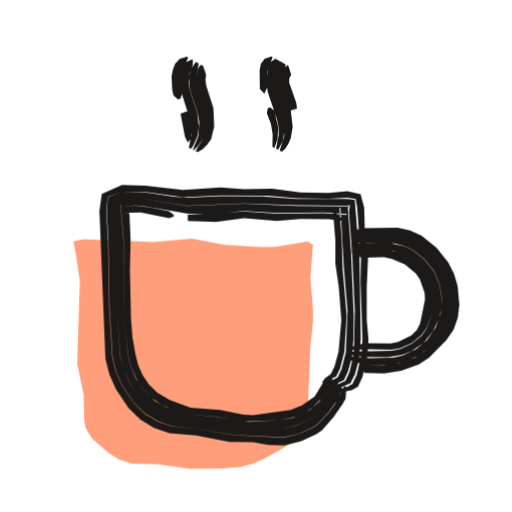
t = 0.00 s
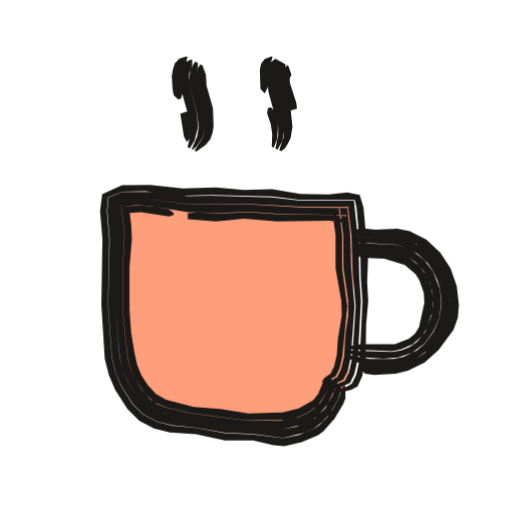
t = 0.53 s
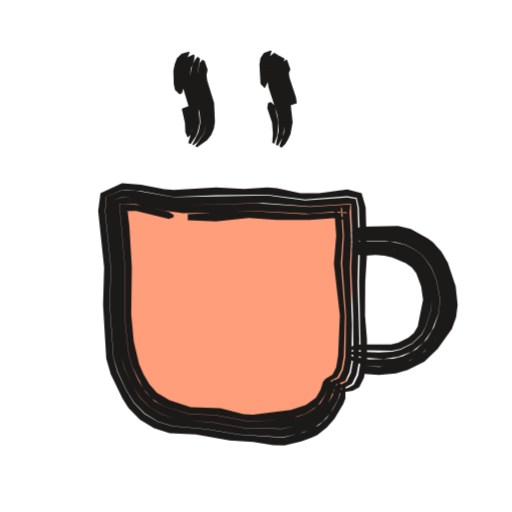
t = 1.04 s
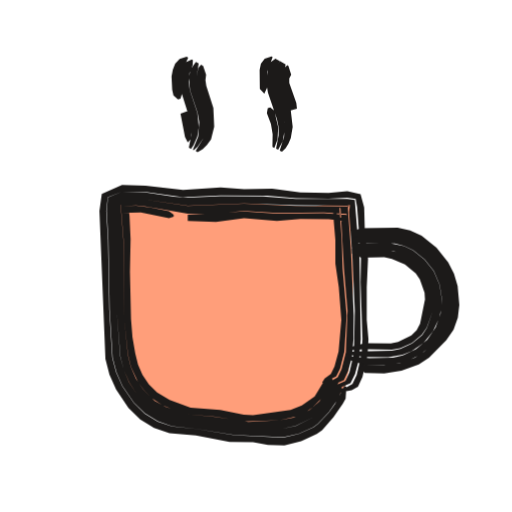
t = 1.51 s
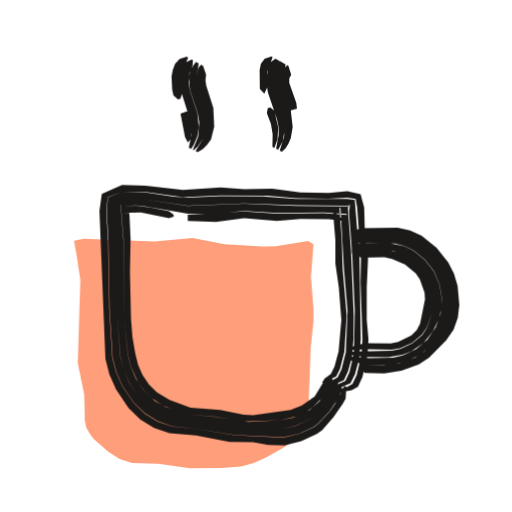
t = 2.09 s
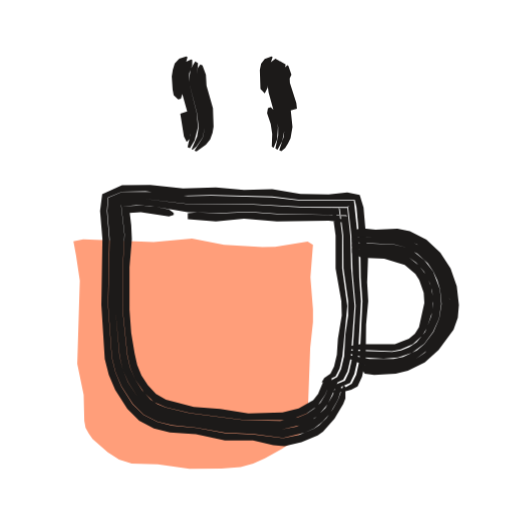
t = 2.57 s

The animated SVG that drew these frames (rendered in a browser with its animation timeline set to each time). Animation: 3 CSS @keyframes rules; one cycle of 3.04 s, repeats indefinitely.

<svg xmlns="http://www.w3.org/2000/svg" width="24" height="24" viewBox="0 0 24 24"><style>svg{--ai-spin:60deg}.ai-fill{animation:ai-fill 2600ms infinite}@keyframes ai-fill{0%,82%,100%{transform:translate(-1.9px,1.9px)}14%,70%{transform:translate(0,0)}}.ai-f1,.ai-f2{opacity:0}.ai-frame{animation:ai-boil 660ms steps(1,end) infinite}.ai-f1{animation-delay:-440ms}.ai-f2{animation-delay:-220ms}@keyframes ai-boil{0%{opacity:1}33.33%,100%{opacity:0}}.ai-target{transform-box:view-box;transform-origin:11px 20px;animation:ai-move 2600ms ease-in-out infinite}.ai-n1{animation-delay:70ms}.ai-n2{animation-delay:140ms}.ai-n3{animation-delay:210ms}@keyframes ai-move{0%,23.08%{transform:none}29.08%{transform:scale(1.1,0.9)}35.08%{transform:scale(0.95,1.05)}43.08%,100%{transform:none}}@media (prefers-reduced-motion:reduce){*{animation:none!important}}</style><g class="ai-fill"><path d="M5.34 9.41l.46-.09 3.3 .12 1.8-.16 1.5 .29 1.8 .11 .6-.01 1.52-.25 .25 .15-.12 1.53 .12 1.5 0 .6-.13 1.2-.11 3-.12 .63-.14 .29-.43 .47-.52 .35-.8 .44-.55 .25-.59 .16-.9 .07-1.5 .02-1.49-.22-1.22-.03-.59-.19-.53-.34-.71-.62-.18-.26-.15-.27-.06-.33-.03-1.22-.3-1.45 .12-3.9-.18-1.2z" fill="#FF9E7A"/></g><g fill="#1C1A19"><g class="ai-frame ai-f0"><path d="M16.14 18.09l-.44 .85-.28 .39-.51 .54-.22 .16-.69 .31-.73 .17-2.29-.11-1.78-.29-1.14-.12-.67-.23-.61-.37-.51-.5-.54-.79-.29-.65-.18-.69-.14-2.25-.06-3.3-.08-1.32 .07-.65 .67-.26 1.1 .02 1.76 .24 1.76-.08 2.2 .01 1.32 .12 1.54 .02 .88-.04 .39 .06 .07 .39 .18 2.42-.02 1.1 .09 2.65-.04 .7-.23 .98-.2 .43-.27 .15-.84 .23 .05 .05 .35-.01 .68-.13 .29-.17 .21-.45 .24-1.04 .04-.73-.08-.9 0-1.54 .06-1.32-.15-1.32-.03-1.1-.17-.62-.62-.14-.88 .08-1.32-.02-1.32-.18-1.32 .03-1.1-.08-1.76 .11-1.76-.2-1.1-.03-.95 .42-.11 .8 .28 6.93 .19 .74 .31 .69 .58 .87 .55 .54 .65 .4 .72 .25 1.24 .1 1.58 .3 1.1 .02 .7 .13 .77 .02 .79-.2 .73-.34 .25-.18 .53-.61 .44-.63 .13-.23 .04-.55zM15.94 17.97l-.16 .15-.59 .95-.49 .47-.83 .42-.67 .14-1.78-.01-2.61-.34-.62-.12-.61-.22-.56-.33-.61-.61-.36-.55-.25-.6-.17-.63-.16-2.18-.11-5.09 .36-.1 .88 0 2.2 .32 2.64-.1 2.42 .08 2.42 .02 .12-.04-.04 .34 .15 1.98 .12 2.64-.04 1.99-.21 .89-.19 .41-.93 .41 .04 .04 .59-.1 .54-.24 .21-.42 .19-.7 .08-.95-.06-3.75-.22-2.77-.35-.04-2.42 0-1.54-.12-1.98-.02-1.54 .08-.66-.05-1.32-.2-1.1-.03-.66 .26-.06 .64 .08 1.32 .06 3.3 .14 2.25 .18 .68 .28 .65 .54 .79 .51 .49 .61 .37 .66 .24 1.15 .12 1.77 .29 2.29 .1 .73-.16 .68-.31 .22-.16 .51-.54 .42-.6 .18-.43 .02-.26zM15.69 17.83l-.29 .3-.43 .69-.47 .41-.75 .35-.62 .12-1.49 .08-1.54-.24-1.23-.11-1.1-.35-.52-.29-.55-.55-.33-.49-.24-.55-.14-.57-.17-1.68-.04-3.74-.13-1.62 .07 .07 .66-.03 .44 .04 1.98 .34 1.32-.01 1.32-.11 1.54 .09 2.2-.02 1.1 .07-.32-.31 .16 2.86 .17 1.98-.08 1.95-.2 .79-.18 .38-.59 .34-.14 .11 .05 .04 .26-.03 .71-.32 .19-.41 .18-.64 .08-.89 .01-1.1-.13-3.08-.13-1.76-.01-.22 .06-.09-.09 .05-2.42-.03-2.42-.1-2.64 .1-2.2-.33-.88 0-.36 .1 .11 5.09 .17 2.18 .16 .63 .26 .6 .35 .55 .61 .61 .56 .33 .61 .22 .62 .12 2.61 .34 1.78 .01 .67-.15 .83-.41 .49-.47 .38-.56 .3-.58zM15.55 17.75l-.25 .05-.16 .14-.39 .64-.6 .42-.53 .22-1.76 .24-.44-.02-1.1-.23-1.39-.1-.98-.36-.59-.35-.38-.38-.3-.44-.21-.49-.13-.52-.13-.75-.07-.87-.05-2.2 .03-1.54-.05-1.1-.03-.22-.09-.14-.23 .23 .88-.02 1.32 .27 .22-.07 0-.1-.22-.16-.88-.18-.66-.08-.66 .02-.06-.07 .13 1.62 .03 3.74 .18 1.68 .14 .57 .33 .7 .24 .34 .41 .42 .49 .33 .71 .28 .56 .15 1.22 .11 1.32 .22 1.71-.06 .8-.18 .39-.18 .34-.24 .43-.44 .51-.87zM8.8 10.35l1.32 .05 1.32-.17 1.54 .12 1.1-.09 1.32 .01 .88 .11-.42-.24-.27-.42 .13 1.54 0 1.1 .16 1.1 .12 1.54-.13 1.47-.19 .71-.17 .35-.29 .21-.12 .18 .04 .03 .62-.3 .18-.37 .2-.78 .11-1.72-.19-2.2-.04-1.32-.11-1.54 .37 .35-1.1-.08-2.2 .02-1.54-.1-2.64 .15z"/><path d="M16.5 11.11l2.07-.04 .5 .13 .48 .22 .61 .48 .49 .61 .31 .72 .14 .78-.07 .78-.17 .5-.43 .65-.55 .54-.43 .28-.72 .26-.74 .1-.89-.01-.22 .09 0 .06 .22 .22 .91 .02 .81-.12 .81-.3 .48-.31 .81-.83 .34-.49 .2-.56 .07-.6-.08-.89-.17-.57-.27-.53-.55-.69-.7-.56-.54-.25-.58-.13-1.7 .03-.22 .07-.22 .15zM16.5 11.38l2 .03 .45 .12 .42 .2 .54 .43 .43 .54 .27 .64 .11 .68-.07 .68-.23 .65-.39 .57-.53 .45-.62 .29-.45 .1-1.11 .03-1.02-.09 0 .08 .14 .12 .66 .2 1.13 .01 .75-.14 .7-.33 .59-.5 .33-.4 .28-.45 .17-.5 .07-.78-.14-.78-.31-.73-.49-.61-.62-.49-.48-.22-.51-.13-1.63 0-.44 .12zM16.5 11.58l.22 .11 .22 .03 .88-.03 .62 .07 .74 .29 .47 .37 .37 .47 .23 .55 .09 .59-.07 .59-.26 .75-.22 .34-.47 .39-.55 .25-.39 .09-1.94 .04-.14 .03 0 .11 .8 .11 1.1 .01 .67-.11 .42-.17 .56-.39 .44-.53 .29-.62 .1-.44 .03-.46-.11-.68-.27-.63-.43-.54-.54-.43-.41-.2-.68-.14-1.55 0-.22 .06zM16.5 11.89l.44 .19 1.07-.02 .36 .08 .61 .26 .51 .42 .19 .28 .22 .62 .02 .32-.23 1.13-.16 .31-.25 .24-.62 .31-.34 .07-1.22-.01-.66 .17-.14 .08 0 .09 .8-.06 1.27 .02 .39-.07 .55-.25 .46-.38 .23-.33 .27-.74 .07-.59-.09-.59-.23-.55-.37-.47-.47-.37-.36-.17-.58-.15-.42-.04-.88 .03-.44-.06z"/><path d="M9.42 3.03l-.13 .16-.11 .61 .11 .54 .29 .85 .07 .76-.11 .51-.37 .62 .09 .05 .24-.14 .2-.2 .19-.25 .15-.6-.04-.88-.33-1.03-.04-.27 .03-.26-.14-.41zM9.18 2.9l-.24 .34-.09 .39 .06 .61 .35 1.04 .08 .45-.05 .67-.25 .62 .04 .02 .18-.16 .28-.42 .11-.51-.06-.77-.37-1.22-.01-.31 .1-.68zM8.99 2.79l-.27 .12-.15 .2-.13 .5 .07 .75 .45 1.42 .01 .55-.12 .59 .1 .06 .12-.18 .18-.41 .07-.43-.07-.67-.35-1.05-.06-.41 .04-.4 .15-.37 .01-.24zM8.75 2.66l-.33 .1-.21 .22-.11 .29-.06 .31 .03 .62 .06 .27 .21 .19 .12-.04 .08-.27-.07-.49 .05-.5 .3-.66zM8.46 5.33l.21 1.09 .13 .25 .14-.15 .05-.56-.1-.57-.11-.18z" class="ai-target"/><path d="M13.47 3.06l-.16 .14-.14 .6 .12 .54 .34 .83 .29-.08-.03-.27-.33-.93 0-.22 .09-.17-.13-.41zM13.11 2.86l-.26 .57-.04 .4 .08 .42 .35 1.04 .1 .44-.02 .68-.21 .65 .11 .05 .17-.17 .13-.21 .11-.25 .09-.53-.09-.78-.36-1.03-.06-.34 .18-.78zM12.91 2.75l-.21 .15-.13 .21-.09 .75 .08 .48 .42 1.24 .08 .38 0 .39-.12 .62 .1 .05 .21-.39 .12-.68-.1-.67-.35-1.04-.07-.41 .04-.4 .21-.57zM12.73 2.65l-.32 .1-.18 .24-.06 .29 .01 .89 .21 .22 .13-.28 0-.75 .26-.68zM12.55 5.07l-.04 .24 .19 .5 .08 .48-.01 .6 .09 .04 .15-.39 .03-.58-.18-.77-.19-.16z" class="ai-target"/></g><g class="ai-frame ai-f1"><path d="M16.09 18.06l-.24 .68-.24 .43-.3 .43-.36 .33-.69 .33-.99 .25-2.07-.13-1.55-.26-1.59-.14-.67-.22-.62-.36-.5-.51-.37-.61-.4-.85-.19-.68-.17-2.46 .05-1.76-.27-2.64 .06-.68 .74-.31 .22 0 .66 .05 1.54 .28 1.98-.08 2.42-.03 1.76 .23 1.98-.16 .44 .09 .1 .44 .06 1.54-.05 1.98 .09 3.62-.13 .74-.21 .43-.28 .15-.9 .2 .06 .04 .37 .01 .71-.12 .3-.16 .22-.45 .14-.79 0-1.02-.09-1.11 .01-1.54 .08-1.32-.06-2.2-.19-.67-.67-.17-1.32 .17-.88 .01-1.1-.24-.44-.03-1.1 .07-1.32-.08-1.98 .12-.44-.03-1.1-.21-.88-.07-1.01 .46-.11 .84 .28 2.64-.05 1.76 .15 2.52 .21 .73 .55 1.13 .28 .45 .54 .55 .66 .4 .73 .24 1.23 .05 1.58 .28 1.1 .07 .95 .16 .52 .01 .79-.19 .51-.19 .25-.11 .44-.35 .36-.42 .41-.69 .1-.25 0-.57zM15.89 17.94l-.15 .16-.15 .43-.34 .6-.33 .33-.61 .35-.44 .15-.67 .14-1.78-.04-1.54-.27-1.06-.06-.63-.11-.61-.2-.57-.33-.46-.46-.34-.56-.36-.77-.17-.61-.18-1.96 .03-2.2-.25-2.64 .01-.51 .43-.14 .44 0 1.54 .3 .88 .08 3.74-.11 2.2 .17 1.93-.13 .06 1.71-.05 1.32 .09 2.2 .02 2.01-.12 .68-.2 .41-.24 .13-.76 .25 .05 .03 .62-.07 .31-.08 .27-.15 .21-.43 .09-.48 .04-1.19-.08-2.65 .05-1.98-.05-1.54-.08-.4-.4-.07-1.98 .14-1.76-.23-4.4 .08-1.76-.3-.66-.03-.73 .3-.06 .68 .27 2.64-.05 1.76 .17 2.46 .2 .67 .39 .85 .38 .61 .5 .5 .61 .37 .67 .22 1.58 .13 1.55 .26 2.06 .13 .74-.16 .48-.17 .23-.1 .41-.3 .35-.38 .37-.65 .14-.46 0-.27zM15.64 17.8l-.25 .32-.14 .38-.22 .39-.32 .28-.36 .22-.4 .14-.82 .17-1.49 .05-1.54-.29-1.22-.05-1.12-.33-.52-.28-.41-.42-.32-.5-.32-.7-.16-.56-.19-1.67 .01-2.42-.26-2.98 .79 .02 1.32 .31 .88 .11 1.76-.02 1.32-.1 2.86 .14 1.1-.09 .66 .03-.11-.12-.14-.11 .09 1.32-.08 1.32 .18 2.42-.03 1.93-.11 .62-.19 .38-.64 .31-.16 .11 .05 .04 .29-.02 .75-.3 .2-.41 .09-.45 .03-1.77-.1-2.64 .06-1.32-.07-1.32 .03-.36-1.9 .12-2.42-.17-3.52 .09-.88-.08-1.54-.3-.44 .01-.43 .13-.01 .51 .25 2.64-.03 2.2 .18 1.96 .18 .61 .35 .77 .35 .55 .46 .47 .56 .32 .61 .21 .63 .11 1.06 .05 1.54 .27 1.78 .04 .67-.13 .44-.15 .61-.35 .33-.33 .12-.2 .45-1.03zM15.5 17.72l-.23 .05-.14 .17-.11 .34-.21 .36-.47 .34-.71 .24-1.77 .22-.44-.03-1.1-.28-1.38-.04-1-.33-.59-.35-.35-.4-.27-.46-.21-.48-.25-1.06-.12-1.28 .03-2.2-.12-1.98-.08-.66-.1-.17-.16 .18 .66-.01 1.54 .37 .22-.08 0-.1-.22-.15-1.32-.31-1-.07 .26 2.98-.01 2.42 .19 1.67 .16 .56 .52 1.04 .39 .45 .31 .22 .35 .19 1.11 .32 1.22 .05 1.54 .29 1.49-.05 .62-.11 .6-.2 .53-.35 .36-.53 .31-.75zM8.8 10.32l1.32 .06 1.54-.17 1.32 .1 1.54 0 1.1-.08 .66 .08-.37-.22-.25-.37 .1 1.32-.11 1.32 .28 2.42-.08 1.86-.09 .57-.08 .16-.1 .19-.33 .2-.13 .17 .03 .02 .28-.07 .39-.2 .19-.38 .11-.61 .05-1.91-.19-2.42 .09-1.32-.09-1.32 .3 .27-.66-.03-1.32 .08-2.64-.15-2.86 .15z"/><path d="M16.5 11.04l.44-.04 1.64-.01 .52 .14 .48 .23 .44 .31 .48 .63 .31 .71 .13 .49 .07 .51-.07 .76-.16 .48-.39 .66-.5 .58-.66 .4-.74 .24-.73 .07-.66-.05-.22 .07 .22 .31 .66 .05 .79-.08 .56-.16 .78-.39 .62-.59 .67-.94 .2-.55 .07-.58-.09-.87-.37-1.11-.3-.51-.4-.45-.24-.18-.8-.44-.59-.14-1.72 .03-.22 .08-.22 .15zM16.5 11.3l1.55-.01 .47 .05 .46 .12 .42 .21 .39 .28 .42 .56 .26 .64 .16 .87-.06 .66-.22 .64-.34 .58-.5 .48-.62 .31-.45 .12-1.12 .04-1.02-.19 0 .09 .14 .13 .66 .27 .9 .04 .49-.05 .5-.14 .7-.35 .56-.53 .55-.86 .16-.49 .07-.76-.07-.51-.13-.49-.31-.72-.49-.64-.44-.31-.48-.23-.53-.14-1.64 .01-.44 .12zM16.5 11.51l.22 .11 .22 .03 .88-.04 .63 .08 .77 .3 .33 .24 .36 .5 .21 .55 .13 .75-.06 .57-.24 .73-.18 .36-.44 .42-.55 .28-.39 .1-.63 .03-1.32-.05-.14 0 0 .11 .8 .19 .88 .05 .68-.1 .64-.24 .54-.42 .39-.55 .33-.83 .06-.66-.16-.87-.26-.63-.42-.57-.38-.27-.43-.21-.69-.15-1.56 .01-.22 .06zM16.5 11.82l.44 .18 .66-.05 .42 .03 .36 .09 .64 .27 .28 .2 .21 .27 .23 .62 .09 .62-.25 1.25-.18 .3-.26 .23-.47 .23-.34 .09-1.45 0-.44 .09-.14 .07 0 .09 2.08 .04 .39-.09 .55-.26 .43-.41 .19-.36 .24-.72 .07-.57-.13-.75-.21-.55-.36-.5-.33-.24-.37-.18-.6-.16-.43-.04-.88 .04-.44-.06z"/><path d="M9.46 3.06l-.13 .15-.11 .59 .05 .34 .33 1.04 .07 .77-.13 .51-.42 .6 .09 .04 .47-.32 .2-.24 .13-.3 .05-.3-.04-.88-.33-1.04-.03-.26 .05-.24-.14-.4zM9.22 2.92l-.23 .34-.12 .57 .06 .41 .4 1.26 .04 .45-.09 .45-.3 .59 .05 .02 .19-.14 .31-.41 .14-.51-.06-.77-.36-1.22-.01-.31 .11-.65zM9.03 2.82l-.26 .11-.16 .19-.13 .49 .06 .74 .44 1.42-.02 .56-.17 .57 .11 .05 .25-.36 .09-.2 .1-.43-.07-.68-.34-1.04-.06-.41 .05-.39 .15-.36 .02-.23zM8.8 2.69l-.33 .09-.22 .21-.11 .29-.06 .3 .02 .61 .06 .27 .21 .19 .12-.04 .08-.27-.07-.48 .06-.5 .3-.64zM8.48 5.32l.15 .65 .02 .44 .11 .24 .16-.14 .09-.55-.1-.57-.1-.19z" class="ai-target"/><path d="M13.45 3.05l-.15 .14-.09 .61 .13 .52 .33 .84 .29-.09-.04-.26-.31-.92-.03-.22 .07-.17-.15-.42zM13.08 2.85l-.17 .38-.06 .6 .14 .61 .35 1.06 .05 .45-.04 .47-.22 .64 .1 .06 .18-.17 .13-.21 .12-.25 .1-.54-.09-.79-.42-1.36 .12-.8zM12.88 2.74l-.19 .15-.12 .22-.07 .5 .11 .72 .41 1.24 .07 .39 0 .4-.13 .62 .1 .05 .22-.39 .13-.69-.1-.68-.28-.84-.14-.6 .01-.39 .17-.6zM12.71 2.64l-.32 .11-.16 .23-.05 .3 .05 .89 .2 .21 .14-.28-.04-.74 .23-.7zM12.59 5.06l-.04 .23 .23 .68 .04 .5-.03 .42 .09 .05 .15-.39 .05-.59-.18-.79-.18-.16z" class="ai-target"/></g><g class="ai-frame ai-f2"><path d="M16.1 18.06l-.25 .68-.24 .43-.31 .43-.35 .34-.23 .15-.7 .3-.75 .15-1.41-.18-1.32-.06-1.33-.24-1.14-.11-.69-.17-.65-.33-.52-.51-.52-.82-.28-.66-.17-.69-.18-2.48 .06-3.08-.11-1.32 .05-.64 .66-.26 1.1-.03 1.76 .21 1.32-.03 2.86 .07 1.32 .16 2.55 0 .08 .35 .18 1.98 .02 1.32 .08 1.1-.13 2.72-.16 .72-.21 .43-.26 .15-.84 .23 .05 .04 .68-.05 .35-.09 .29-.16 .21-.45 .17-.76 .02-1.68 .1-1.1-.05-.88 .04-1.1-.21-2.42-.18-.58-.58-.12-.88 .09-1.32-.02-1.32-.22-1.32 .03-1.32-.12-1.54 .05-1.54-.16-1.32 .01-.93 .42-.1 .79 .11 1.32-.05 3.08 .16 2.54 .19 .74 .3 .71 .57 .89 .55 .55 .69 .36 .75 .19 1.22 .08 1.36 .29 1.32 .01 .95 .22 .52 .04 .8-.18 .76-.32 .25-.18 .54-.61 .41-.69 .1-.25 0-.56zM15.89 17.95l-.14 .15-.16 .43-.34 .6-.51 .48-.85 .39-.69 .13-2.22-.15-2.16-.29-1.25-.26-.6-.29-.47-.46-.49-.74-.25-.6-.16-.64-.19-2.19 .08-3.3-.12-1.78 .35-.09 .88-.04 2.2 .26 3.08 .01 2.42 .13 1.98 0 .08-.06-.04 .08 .15 1.32 .06 1.76 .14 1.54-.16 2.43-.15 .66-.19 .41-.94 .4 .05 .04 .59-.1 .54-.23 .2-.42 .16-.7 .15-2.71-.08-1.1-.03-1.54-.22-2.07-2.51 0-1.32-.16-2.86-.08-1.1 .02-1.76-.2-1.32 .01-.64 .26-.05 .63 .11 1.32-.07 3.08 .18 2.47 .17 .7 .28 .65 .53 .82 .51 .51 .65 .32 .69 .17 1.13 .12 1.33 .23 1.32 .06 1.41 .19 1-.25 .45-.2 .4-.32 .35-.38 .37-.65 .15-.46 0-.27zM15.64 17.8l-.24 .32-.15 .38-.23 .38-.31 .29-.35 .23-.4 .17-.82 .16-1.72-.04-2.54-.32-1.13-.27-.37-.15-.32-.22-.41-.45-.32-.51-.24-.55-.13-.58-.22-2.13 .01-1.98 .08-1.54-.16-1.39 .05 .07 .66-.05 .66 .03 1.76 .29 1.54 .04 1.32-.06 1.32 .09 3.3 .08-.36-.37 .17 1.32 .01 1.54 .22 1.54 0 .66-.13 .88-.06 1.04-.14 .59-.18 .38-.59 .33-.14 .12 .05 .04 .26-.04 .7-.32 .2-.39 .15-.65 .18-2.42-.16-1.76-.04-1.54-.14-1.32 .05-.05-.05 .08-1.98-.02-2.42-.14-3.08-.02-2.2-.27-.88 .04-.35 .09 .12 1.78-.08 3.3 .2 2.19 .15 .64 .26 .6 .48 .74 .47 .46 .6 .29 1.25 .26 2.16 .29 2.22 .15 .91-.21 .43-.18 .38-.28 .45-.53 .46-1.02zM15.5 17.72l-.22 .06-.15 .16-.22 .53-.23 .29-.68 .38-.76 .19-1.6 .05-1.32-.21-1.24-.09-1.3-.35-.47-.27-.38-.4-.3-.46-.2-.5-.12-.53-.16-.96-.08-1.1 0-1.98 .11-1.32-.03-.66-.08-.66-.11-.13-.24 .24 .88-.06 1.32 .21 .22-.07 0-.1-.22-.16-.66-.13-.66-.06-.88 .05-.04-.08 .16 1.39-.08 1.54-.01 1.98 .22 2.12 .13 .59 .23 .55 .44 .65 .44 .42 .55 .25 1.13 .27 2.53 .32 1.92 .02 .42-.08 .59-.23 .53-.36 .36-.53 .32-.75zM8.8 10.27l1.32 .11 1.32-.13 1.54 .13 2.42-.04 .88 .1-.46-.26-.27-.46 .18 1.32 0 1.54 .27 1.54 .02 .66-.18 1.09-.05 .76-.13 .54-.17 .35-.29 .2-.12 .19 .04 .02 .61-.29 .19-.37 .13-.59 .23-2.34-.24-1.76 0-1.54-.16-1.32 .17 .23 .23 .18-.88-.06-2.42-.03-1.32-.1-1.32 .06-1.1-.04-.44 .03z"/><path d="M16.5 11.09l2.06 .03 .5 .11 .48 .21 .61 .48 .47 .61 .3 .72 .15 .76-.05 .78-.16 .5-.41 .66-.53 .58-.43 .3-.74 .26-.75 .09-.9-.05-.22 .07 .22 .31 .44 .06 1.01-.06 .57-.13 .79-.39 .65-.59 .7-.95 .2-.56 .05-.6-.1-.88-.29-.83-.48-.74-.65-.6-.78-.4-.58-.12-1.03 .04-.66-.06-.22 .05-.22 .15zM16.5 11.35l1.99 .11 .45 .11 .61 .31 .5 .46 .26 .38 .19 .41 .13 .44 .07 .68-.11 .68-.27 .63-.42 .56-.36 .31-.64 .3-.46 .1-1.12 0-1.02-.19 0 .08 .14 .13 .66 .28 .9 .06 .75-.09 .74-.27 .63-.47 .5-.61 .36-.7 .11-.78-.08-.78-.25-.73-.42-.66-.58-.53-.69-.36-.51-.11-1.62-.05-.44 .09zM16.5 11.55l.22 .12 .22 .05 1.49 .09 .74 .26 .33 .23 .38 .44 .27 .53 .11 .37 .05 .58-.09 .59-.29 .75-.4 .48-.35 .23-.38 .15-.41 .08-1.95-.06-.14 .01 0 .1 .8 .2 .88 .06 .68-.06 .66-.22 .57-.42 .41-.56 .28-.63 .1-.67-.06-.68-.32-.85-.41-.53-.54-.43-.42-.18-.44-.11-1.77-.08-.22 .05zM16.5 11.86l.44 .22 1.07 .04 .96 .3 .5 .42 .18 .28 .21 .6 .03 .48-.25 1.14-.19 .3-.28 .23-.66 .26-1.63 0-.44 .09-.14 .06 0 .09 2.08 .09 .4-.08 .57-.25 .45-.41 .21-.35 .25-.76 .05-.58-.1-.58-.22-.54-.36-.47-.46-.37-.74-.26-1.49-.09-.44-.09z"/><path d="M9.39 3.02l-.12 .16-.07 .62 .36 1.39 .05 .76-.11 .5-.39 .61 .1 .04 .44-.32 .2-.25 .11-.3 .05-.29-.03-.87-.3-1.05-.03-.52-.16-.43zM9.15 2.88l-.22 .36-.08 .59 .38 1.46 .08 .67-.07 .43-.26 .6 .05 .02 .18-.15 .28-.41 .12-.5-.04-.76-.36-1.39 .07-.84zM8.96 2.78l-.26 .12-.14 .2-.12 .51 .09 .74 .4 1.43-.01 .54-.13 .58 .11 .05 .22-.37 .16-.62-.06-.67-.37-1.46 .02-.4 .14-.38 0-.24zM8.73 2.65l-.33 .1-.21 .22-.09 .3-.05 .31 .04 .61 .05 .27 .21 .2 .13-.04 .08-.28-.08-.73 .11-.5 .13-.2 .07-.23zM8.45 5.33l.17 1.07 .13 .25 .14-.15 .07-.54-.09-.56-.1-.18z" class="ai-target"/><path d="M13.47 3.06l-.15 .14-.12 .6 .12 .53 .31 .84 .29-.08-.03-.27-.3-.93-.01-.22 .08-.17-.14-.41zM13.11 2.86l-.19 .37-.08 .4 .03 .41 .37 1.25 .1 .67-.04 .45-.21 .63 .1 .05 .18-.16 .13-.21 .12-.24 .09-.53-.08-.78-.39-1.37 .15-.78zM12.91 2.75l-.2 .15-.13 .21-.08 .5 .09 .72 .45 1.63 0 .39-.13 .61 .1 .05 .22-.39 .13-.66-.09-.68-.39-1.45 .02-.39 .2-.58zM12.73 2.65l-.32 .11-.17 .23-.06 .29 .03 .89 .2 .21 .14-.28-.01-.74 .24-.68zM12.56 5.07l-.04 .24 .17 .5 .07 .47-.02 .59 .09 .05 .16-.39 .04-.57-.17-.77-.17-.17z" class="ai-target"/></g></g></svg>
